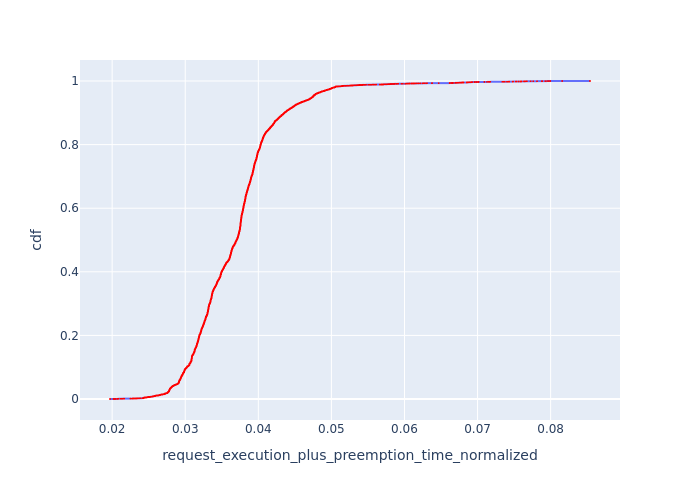

Source data for this figure (header and first rows):
, Request Id, request_execution_plus_preemption_time_n…, cdf
12, 40, 0.01971, 7.291286912139993e-05
3, 11, 0.02019, 0.0001458
1, 5, 0.02033, 0.0002187
13, 42, 0.02048, 0.0002917
5, 13, 0.02073, 0.0003646
15, 52, 0.02075, 0.0004375
0, 1, 0.0208, 0.0005104
7, 22, 0.02082, 0.0005833
8, 23, 0.02082, 0.0006562
2, 9, 0.02113, 0.0007291
4, 12, 0.02128, 0.000802
11, 33, 0.02131, 0.000875
6, 21, 0.02137, 0.0009479
14, 51, 0.02137, 0.001021
10, 27, 0.02151, 0.001094
9, 24, 0.02165, 0.001167
16, 58, 0.02251, 0.00124
26, 88, 0.02252, 0.001312
17, 64, 0.02277, 0.001385
24, 85, 0.02283, 0.001458
25, 86, 0.02283, 0.001531
20, 77, 0.02285, 0.001604
18, 71, 0.02291, 0.001677
23, 82, 0.0231, 0.00175
22, 80, 0.02324, 0.001823
53, 8, 0.0233, 0.001896
50, 4, 0.02335, 0.001969
28, 100, 0.02349, 0.002042
29, 101, 0.02349, 0.002114
52, 6, 0.02365, 0.002187
64, 35, 0.0237, 0.00226
19, 75, 0.02377, 0.002333
67, 37, 0.02384, 0.002406
68, 38, 0.02384, 0.002479
60, 28, 0.02387, 0.002552
21, 78, 0.02413, 0.002625
31, 104, 0.0242, 0.002698
7107, 6998, 0.02424, 0.002771
7108, 6999, 0.02424, 0.002844
7103, 6994, 0.02424, 0.002917
7062, 6951, 0.02426, 0.002989
7053, 6943, 0.02427, 0.003062
7047, 6937, 0.02429, 0.003135
32, 106, 0.02429, 0.003208
33, 107, 0.02429, 0.003281
7041, 6928, 0.0243, 0.003354
7121, 7018, 0.0243, 0.003427
27, 99, 0.02432, 0.0035
7026, 6914, 0.02432, 0.003573
7087, 6981, 0.02434, 0.003646
7086, 6980, 0.02434, 0.003719
7125, 7022, 0.02434, 0.003791
7083, 6976, 0.02435, 0.003864
7095, 6986, 0.02435, 0.003937
7099, 6993, 0.02435, 0.00401
7096, 6987, 0.02435, 0.004083
7082, 6975, 0.02435, 0.004156
7098, 6990, 0.02435, 0.004229
7023, 6912, 0.02436, 0.004302
7069, 6961, 0.02436, 0.004375
... 13,655 more rows
